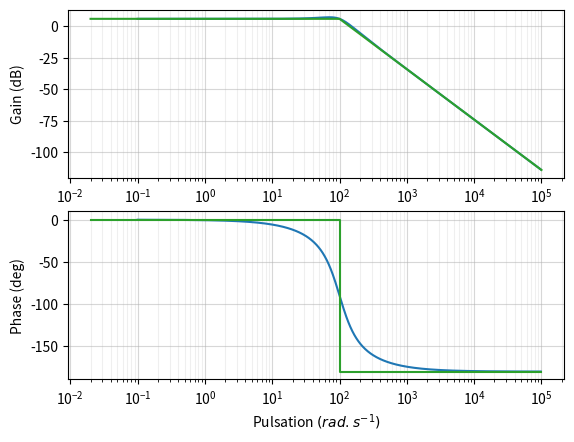

This chart was generated by the following Python code:
# On importe les bibliothèques
from matplotlib.pyplot import show, figure, subplot, gca
from numpy import log10, arange, absolute
from pylab import angle, semilogx
from matplotlib.widgets import TextBox

# Paramétrage de la fonction de transfert
K=2
xi=0.5
w0=100

def H(w,K,xi,w0):
    return K/(1+2*xi*1j*w/w0+(1j*w)**2/w0**2)

fig=figure('Diagrammes Bode')
# Calcul des valeurs de l'abscisse
puissances_w=arange(log10(w0)-3,log10(w0)+3,0.01)
W=10**puissances_w
# Le module en dB
module = 20*log10(absolute(H(W,K,xi,w0)))
# La phase en degré
phase = angle(H(W,K,xi,w0),'deg')
#Tracer des diagrammes de Bode
subplot(211) # Permet d’afficher plusieurs graphes (nombre de graphe (2), colonne (1), ligne (1))
diag_mod,val=semilogx(W,module,10,1) # Tracé en semilog du module
# Paramétrage de la grille pour le module
axes_mod = gca()
axes_mod.grid(True,which='minor', alpha=0.2)
axes_mod.grid(True,which='major', alpha=0.5)
axes_mod.set_ylabel('Gain (dB)')
axes_mod.set_xscale('log')
axes_mod.plot([0.02,w0,1000*w0],[20*log10(2),20*log10(2),20*log10(2)-120])
subplot(212)
diag_pha,val=semilogx(W,phase,10,1) #Tracé en semilog de la phase
# Paramétrage de la grille pour le module
axes_pha = gca()
axes_pha.set_ylabel('Phase (deg)')
axes_pha.set_xlabel('Pulsation $(rad.s^{-1})$')
axes_pha.grid(True,which='minor', alpha=0.2)
axes_pha.grid(True,which='major', alpha=0.5)
axes_pha.plot([0.02,w0,w0,1000*w0],[0,0,-180,-180])

show()
